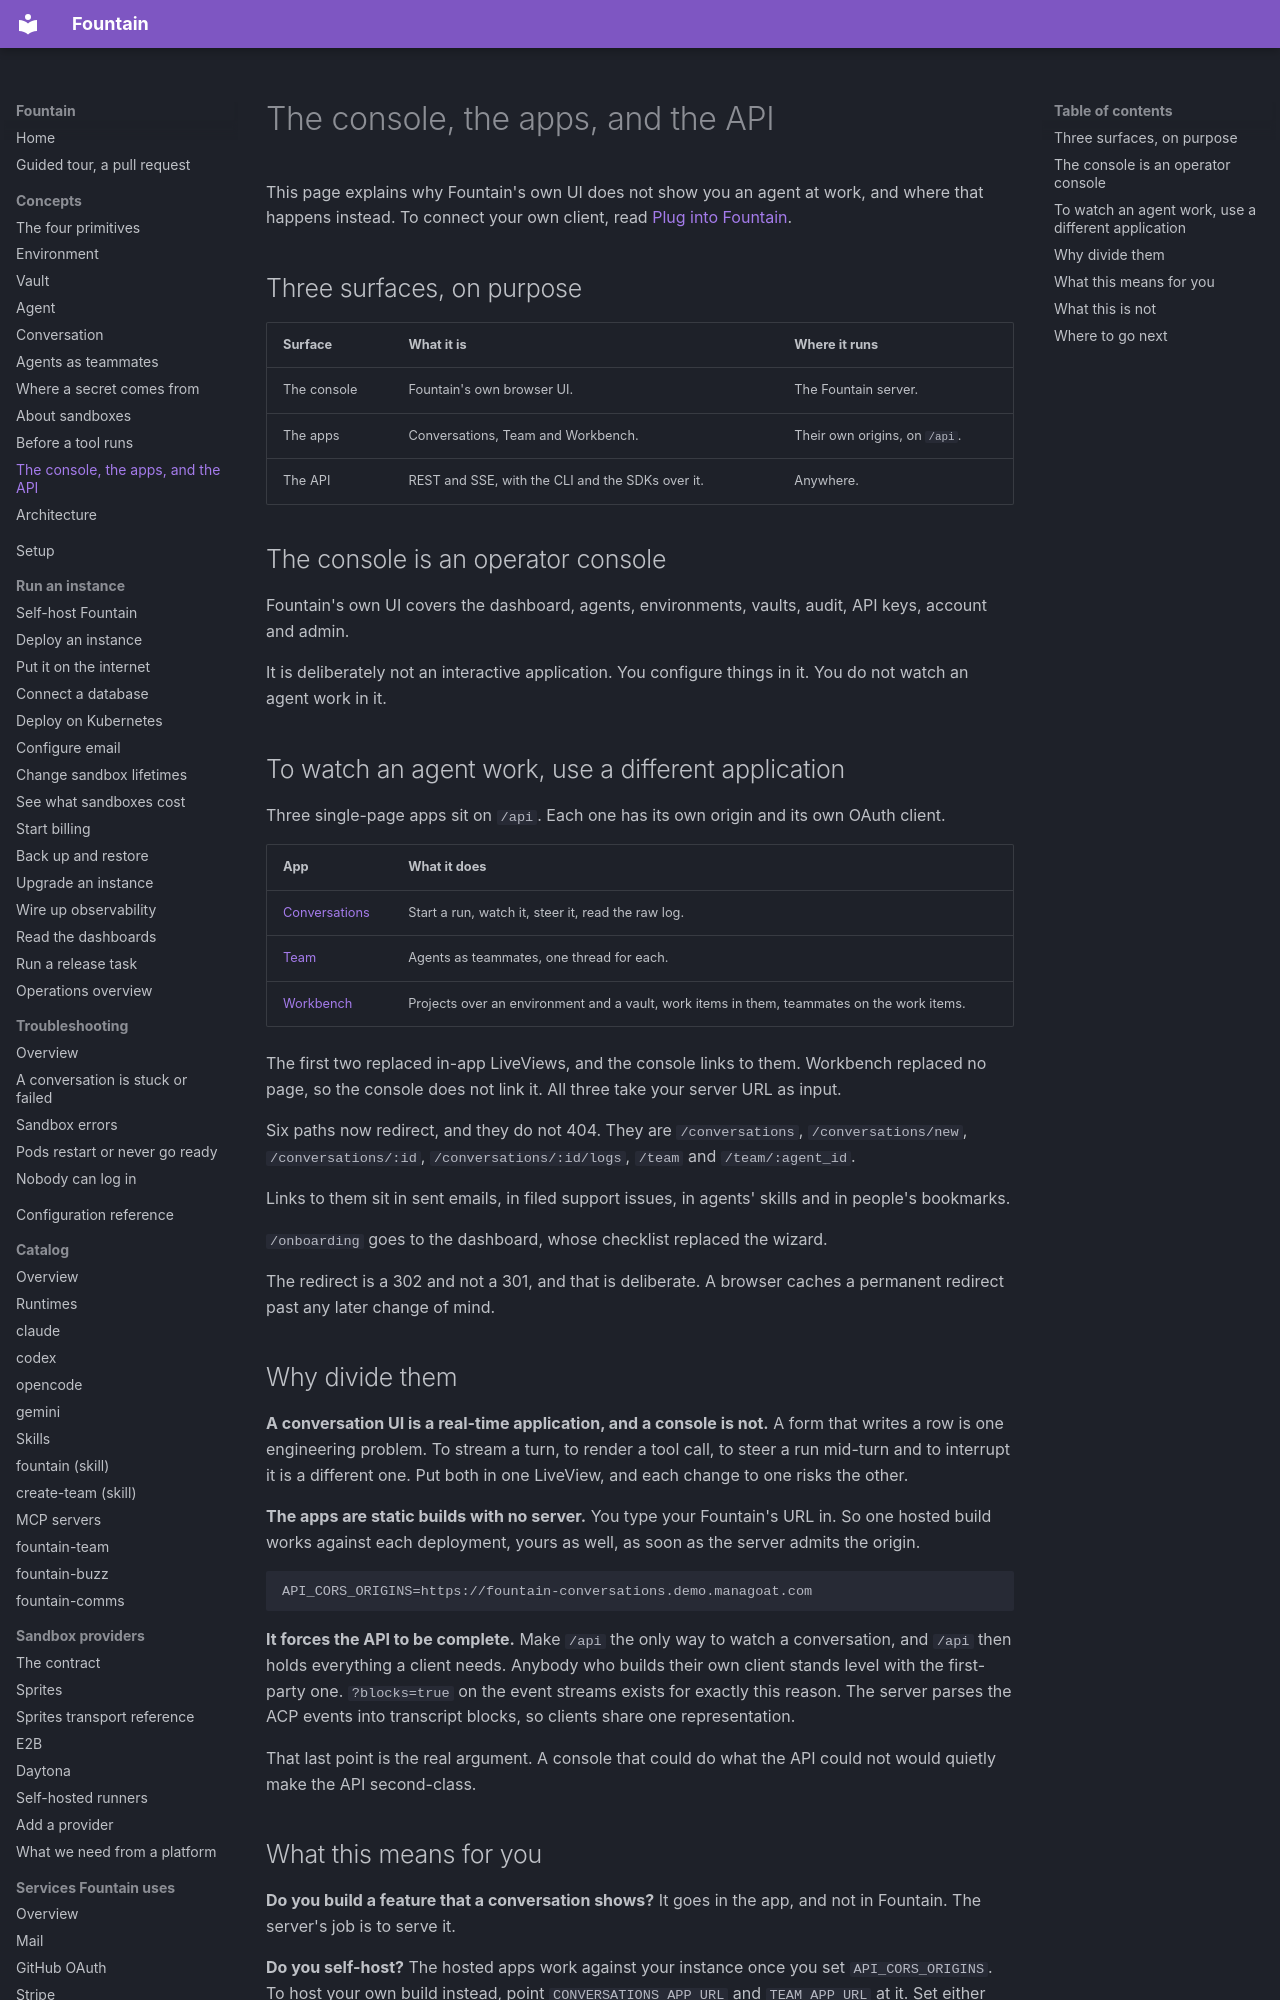

repository: BinaryBourbon/fountain · page: concepts/surfaces/index.html · generator: mkdocs

# The console, the apps, and the API

This page explains why Fountain's own UI does not show you an agent at work,
and where that happens instead. To connect your own client, read
[Plug into Fountain](../integrations/clients.md).

## Three surfaces, on purpose

| Surface | What it is | Where it runs |
|---|---|---|
| The console | Fountain's own browser UI. | The Fountain server. |
| The apps | Conversations, Team and Workbench. | Their own origins, on `/api`. |
| The API | REST and SSE, with the CLI and the SDKs over it. | Anywhere. |

## The console is an operator console

Fountain's own UI covers the dashboard, agents, environments, vaults, audit,
API keys, account and admin.

It is deliberately not an interactive application. You configure things in it.
You do not watch an agent work in it.

## To watch an agent work, use a different application

Three single-page apps sit on `/api`. Each one has its own origin and its own
OAuth client.

| App | What it does |
|---|---|
| [Conversations](https://github.com/managoat/demos/tree/main/apps/fountain-conversations) | Start a run, watch it, steer it, read the raw log. |
| [Team](https://github.com/managoat/demos/tree/main/apps/fountain-team) | Agents as teammates, one thread for each. |
| [Workbench](https://github.com/managoat/demos/tree/main/apps/fountain-workbench) | Projects over an environment and a vault, work items in them, teammates on the work items. |

The first two replaced in-app LiveViews, and the console links to them.
Workbench replaced no page, so the console does not link it. All three take
your server URL as input.

Six paths now redirect, and they do not 404.
They are `/conversations`, `/conversations/new`, `/conversations/:id`,
`/conversations/:id/logs`, `/team` and `/team/:agent_id`.

Links to them sit in sent emails, in filed support issues, in agents' skills
and in people's bookmarks.

`/onboarding` goes to the dashboard, whose checklist replaced the wizard.

The redirect is a 302 and not a 301, and that is deliberate. A browser caches a
permanent redirect past any later change of mind.

## Why divide them

**A conversation UI is a real-time application, and a console is not.** A form
that writes a row is one engineering problem. To stream a turn, to render a
tool call, to steer a run mid-turn and to interrupt it is a different one. Put
both in one LiveView, and each change to one risks the other.

**The apps are static builds with no server.** You type your Fountain's URL
in. So one hosted build works against each deployment, yours as well, as soon
as the server admits the origin.

```
API_CORS_ORIGINS=https://fountain-conversations.demo.managoat.com
```

**It forces the API to be complete.** Make `/api` the only way to watch a
conversation, and `/api` then holds everything a client needs. Anybody who
builds their own client stands level with the first-party one. `?blocks=true`
on the event streams exists for exactly this reason. The server parses the
ACP events into transcript blocks, so clients share one representation.

That last point is the real argument. A console that could do what the API
could not would quietly make the API second-class.
